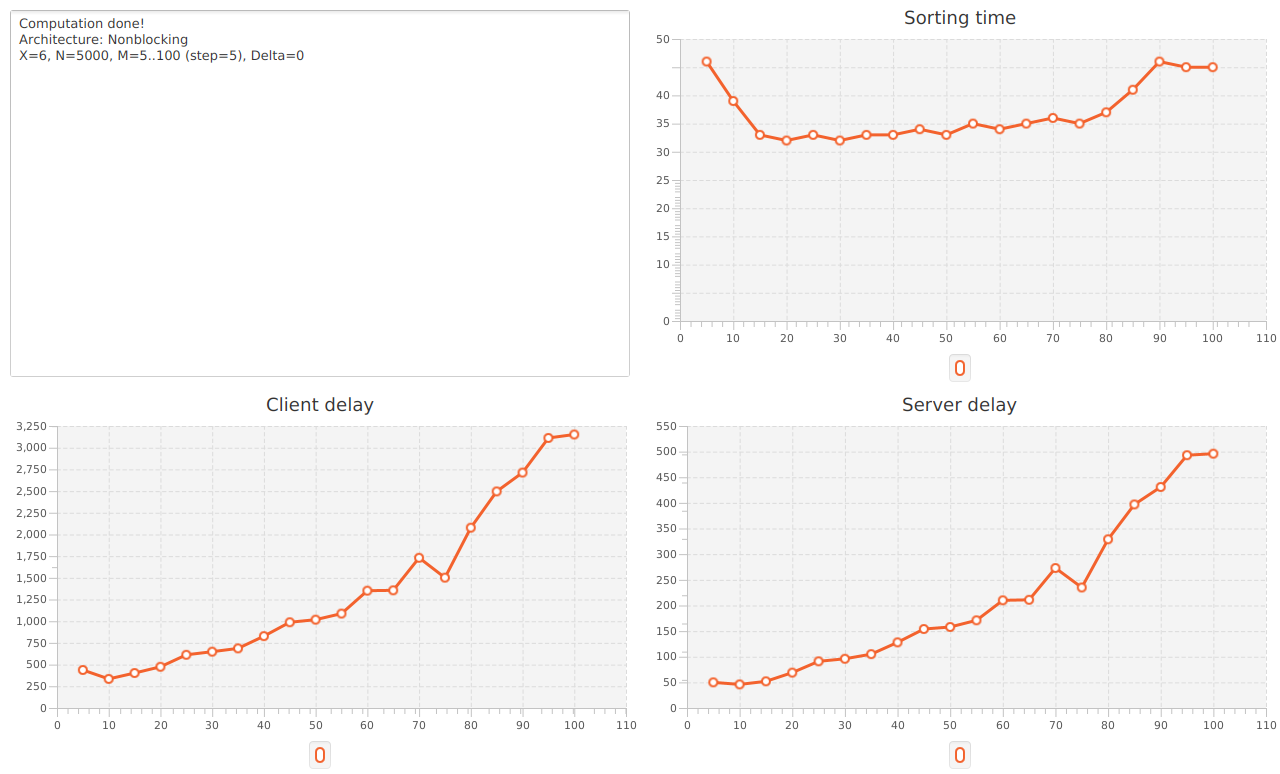

The table this chart was drawn from, first rows:
arch, x, n, m, delta, sorting, server, client
Nonblocking, 6, 5000, 5, 0, 46, 50, 438
Nonblocking, 6, 5000, 10, 0, 39, 46, 335
Nonblocking, 6, 5000, 15, 0, 33, 52, 403
Nonblocking, 6, 5000, 20, 0, 32, 69, 475
Nonblocking, 6, 5000, 25, 0, 33, 91, 613
Nonblocking, 6, 5000, 30, 0, 32, 96, 649
Nonblocking, 6, 5000, 35, 0, 33, 105, 687
Nonblocking, 6, 5000, 40, 0, 33, 128, 828
Nonblocking, 6, 5000, 45, 0, 34, 154, 988
Nonblocking, 6, 5000, 50, 0, 33, 158, 1018
Nonblocking, 6, 5000, 55, 0, 35, 171, 1088
Nonblocking, 6, 5000, 60, 0, 34, 210, 1352
Nonblocking, 6, 5000, 65, 0, 35, 211, 1356
Nonblocking, 6, 5000, 70, 0, 36, 273, 1731
Nonblocking, 6, 5000, 75, 0, 35, 235, 1502
Nonblocking, 6, 5000, 80, 0, 37, 329, 2078
Nonblocking, 6, 5000, 85, 0, 41, 397, 2496
Nonblocking, 6, 5000, 90, 0, 46, 431, 2713
Nonblocking, 6, 5000, 95, 0, 45, 493, 3112
Nonblocking, 6, 5000, 100, 0, 45, 496, 3152
